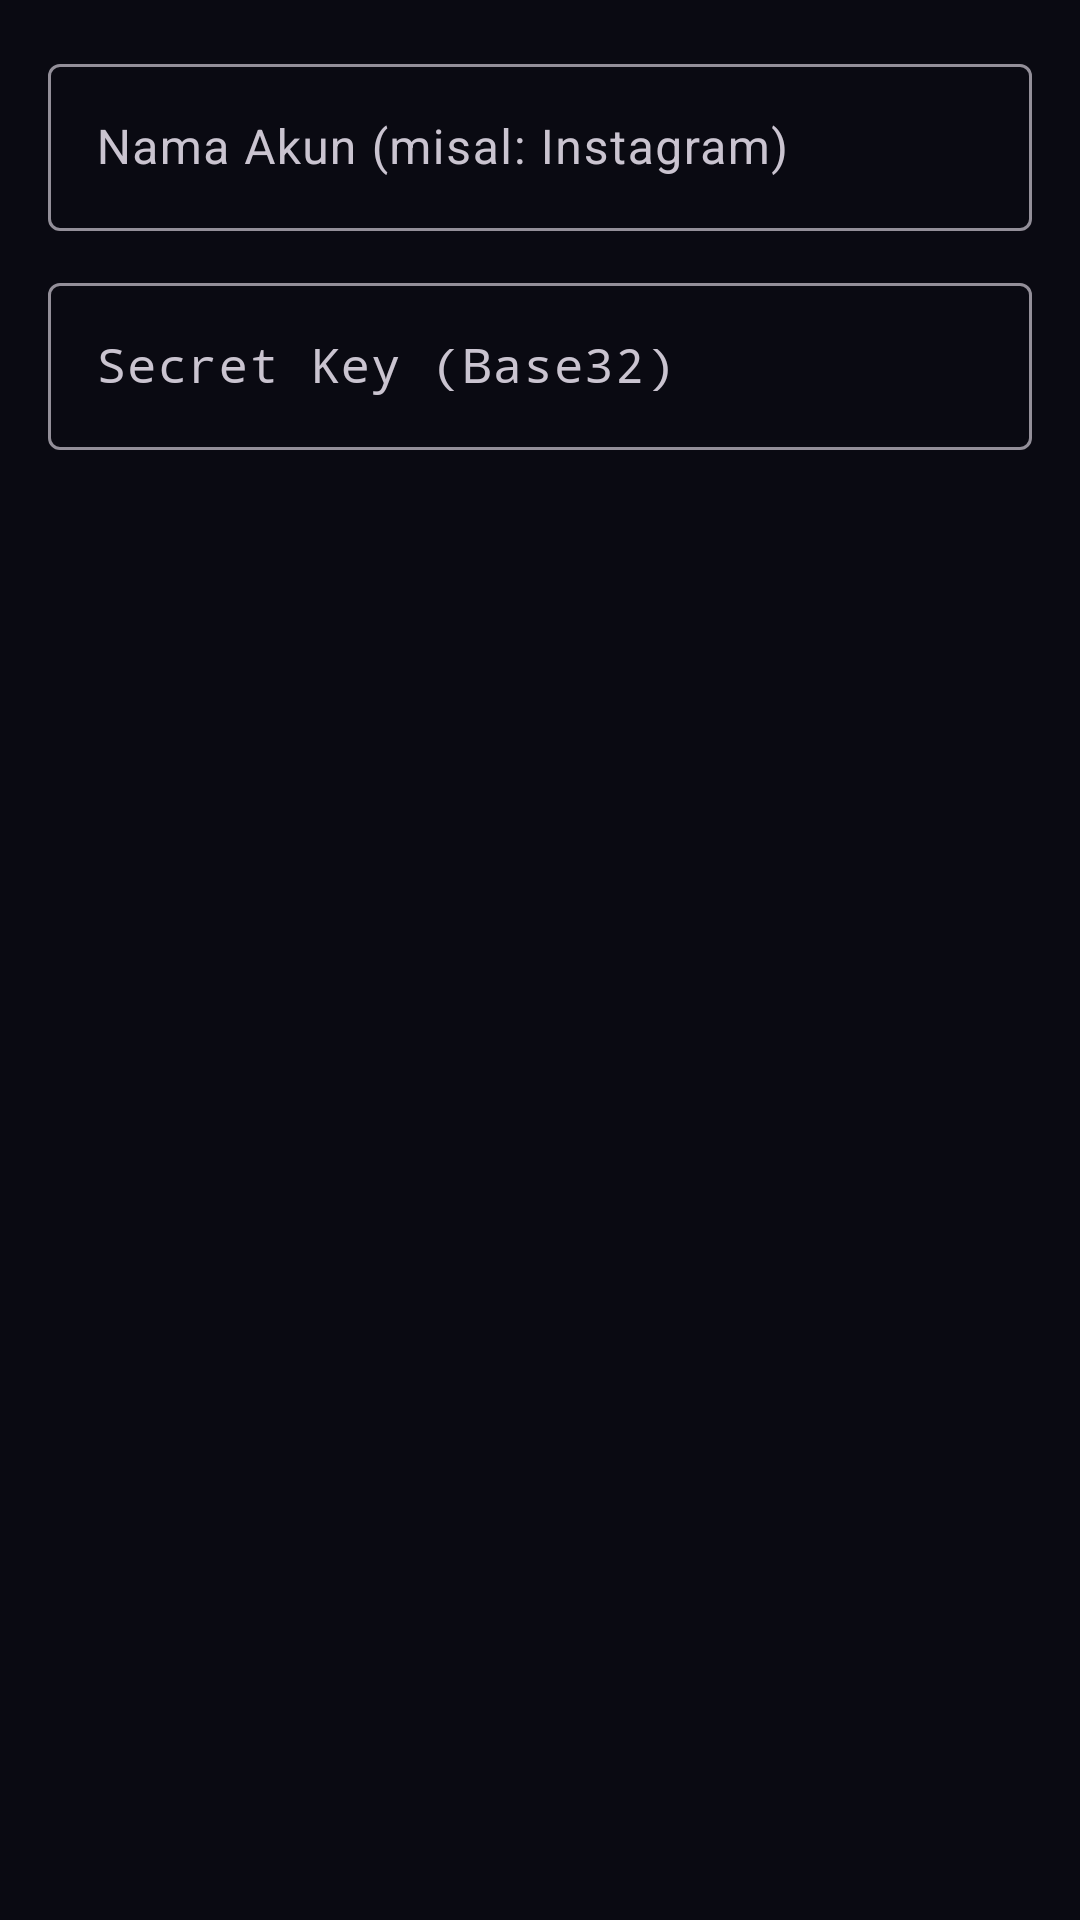

This screen was rendered from an Android layout file. Write that file and the resources it references.
<!-- AndroidManifest.xml: application theme Theme.MikasaIG -->
<!-- res/layout/dialog_add_totp.xml -->
<?xml version="1.0" encoding="utf-8"?>
<LinearLayout xmlns:android="http://schemas.android.com/apk/res/android"
    xmlns:app="http://schemas.android.com/apk/res-auto"
    android:layout_width="match_parent" android:layout_height="wrap_content"
    android:orientation="vertical" android:padding="16dp">
    <com.google.android.material.textfield.TextInputLayout android:id="@+id/tilTotpName"
        style="@style/Widget.Material3.TextInputLayout.OutlinedBox"
        android:layout_width="match_parent" android:layout_height="wrap_content"
        android:layout_marginBottom="12dp" android:hint="Nama Akun (misal: Instagram)">
        <com.google.android.material.textfield.TextInputEditText android:id="@+id/etTotpName"
            android:layout_width="match_parent" android:layout_height="wrap_content"
            android:inputType="text" android:imeOptions="actionNext"/>
    </com.google.android.material.textfield.TextInputLayout>
    <com.google.android.material.textfield.TextInputLayout android:id="@+id/tilTotpSecret"
        style="@style/Widget.Material3.TextInputLayout.OutlinedBox"
        android:layout_width="match_parent" android:layout_height="wrap_content"
        android:hint="Secret Key (Base32)">
        <com.google.android.material.textfield.TextInputEditText android:id="@+id/etTotpSecret"
            android:layout_width="match_parent" android:layout_height="wrap_content"
            android:inputType="textVisiblePassword" android:fontFamily="monospace"
            android:imeOptions="actionDone"/>
    </com.google.android.material.textfield.TextInputLayout>
</LinearLayout>
<!-- resources referenced by this layout -->
<resources>
  <style name="Theme.MikasaIG" parent="Theme.Material3.Dark.NoActionBar">
          <item name="colorPrimary">@color/primary</item>
          <item name="colorPrimaryVariant">@color/primary_variant</item>
          <item name="colorOnPrimary">@color/on_primary</item>
          <item name="colorSecondary">@color/secondary</item>
          <item name="colorSecondaryVariant">@color/secondary_variant</item>
          <item name="colorOnSecondary">@color/on_secondary</item>
          <item name="android:colorBackground">@color/background</item>
          <item name="colorSurface">@color/surface</item>
          <item name="colorOnBackground">@color/on_background</item>
          <item name="colorOnSurface">@color/on_surface</item>
          <item name="android:statusBarColor">@color/status_bar</item>
          <item name="android:navigationBarColor">@color/background</item>
          <item name="android:windowLightStatusBar">false</item>
          <item name="android:windowLightNavigationBar">false</item>
          <item name="android:textColorPrimary">@color/text_primary</item>
          <item name="android:textColorSecondary">@color/text_secondary</item>
          <item name="android:textColorHint">@color/text_hint</item>
      </style>
  <color name="primary">#1A1A2E</color>
  <color name="primary_variant">#16213E</color>
  <color name="on_primary">#FFFFFF</color>
  <color name="secondary">#00BFFF</color>
  <color name="secondary_variant">#0080FF</color>
  <color name="on_secondary">#FFFFFF</color>
  <color name="background">#0A0A12</color>
  <color name="surface">#12121E</color>
  <color name="on_background">#F0F4FF</color>
  <color name="on_surface">#F0F4FF</color>
  <color name="status_bar">#0A0A12</color>
  <color name="text_primary">#F0F4FF</color>
  <color name="text_secondary">#B0BEC5</color>
  <color name="text_hint">#78909C</color>
</resources>
